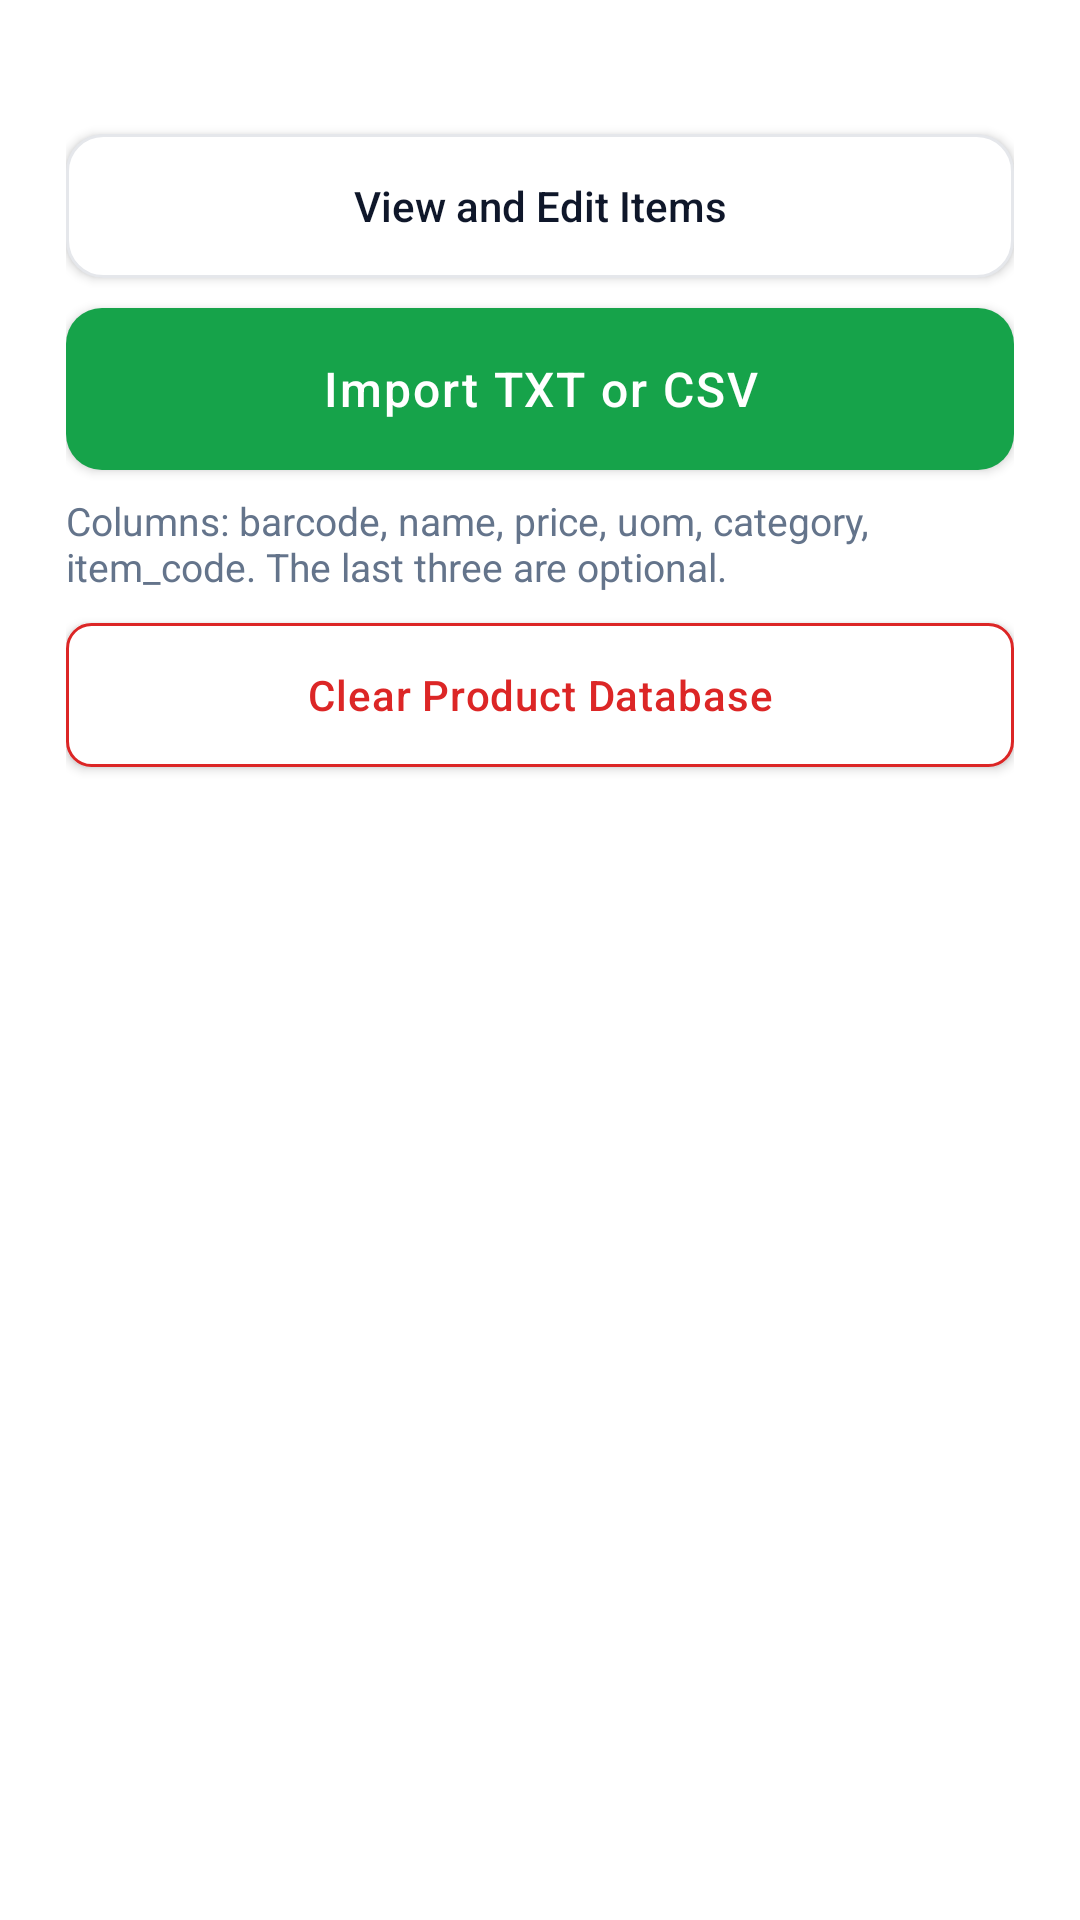

Reconstruct the res/layout file that produces this screen, plus the resources it refers to.
<!-- AndroidManifest.xml: application theme AppTheme -->
<!-- res/layout/dialog_admin_catalog.xml -->
<?xml version="1.0" encoding="utf-8"?>
<ScrollView xmlns:android="http://schemas.android.com/apk/res/android"
    xmlns:tools="http://tools.android.com/tools"
    android:layout_width="match_parent"
    android:layout_height="wrap_content"
    android:fillViewport="true">

    <LinearLayout
        android:layout_width="match_parent"
        android:layout_height="wrap_content"
        android:orientation="vertical"
        android:paddingHorizontal="22dp"
        android:paddingVertical="8dp">

        <TextView
            android:id="@+id/productCount"
            android:layout_width="match_parent"
            android:layout_height="wrap_content"
            android:fontFamily="sans-serif-medium"
            android:textColor="@color/ink"
            android:textSize="17sp"
            tools:text="Products in local database: 1,254" />

        <Button
            android:id="@+id/viewProductsButton"
            android:layout_width="match_parent"
            android:layout_height="48dp"
            android:layout_marginTop="14dp"
            android:background="@drawable/button_secondary"
            android:fontFamily="sans-serif-medium"
            android:text="@string/view_products"
            android:textAllCaps="false"
            android:textColor="@color/ink"
            android:textSize="14sp" />

        <Button
            android:id="@+id/importButton"
            android:layout_width="match_parent"
            android:layout_height="54dp"
            android:layout_marginTop="10dp"
            android:background="@drawable/button_primary"
            android:fontFamily="sans-serif-medium"
            android:letterSpacing="0.04"
            android:text="@string/import_csv_excel"
            android:textAllCaps="false"
            android:textColor="@color/surface"
            android:textSize="16sp" />

        <TextView
            android:layout_width="match_parent"
            android:layout_height="wrap_content"
            android:layout_marginTop="8dp"
            android:text="@string/import_columns_hint"
            android:textColor="@color/muted"
            android:textSize="13sp" />

        <Button
            android:id="@+id/clearProductsButton"
            android:layout_width="match_parent"
            android:layout_height="48dp"
            android:layout_marginTop="10dp"
            android:background="@drawable/button_danger"
            android:fontFamily="sans-serif-medium"
            android:letterSpacing="0.02"
            android:text="@string/clear_products"
            android:textAllCaps="false"
            android:textColor="@color/palette_red"
            android:textSize="14sp" />

        <TextView
            android:id="@+id/importStatus"
            android:layout_width="match_parent"
            android:layout_height="wrap_content"
            android:layout_marginTop="14dp"
            android:lineSpacingMultiplier="1.25"
            android:textColor="@color/muted"
            android:textSize="14sp" />
    </LinearLayout>
</ScrollView>
<!-- resources referenced by this layout -->
<resources>
  <color name="ink">#0F172A</color>
  <color name="muted">#64748B</color>
  <color name="palette_red">#DC2626</color>
  <color name="surface">#FFFFFF</color>
  <!-- drawable button_danger (drawable) -->
  <?xml version="1.0" encoding="utf-8"?>
  <shape xmlns:android="http://schemas.android.com/apk/res/android">
      <solid android:color="@color/surface" />
      <stroke android:width="1dp" android:color="@color/palette_red" />
      <corners android:radius="8dp" />
      <padding android:left="18dp" android:top="12dp" android:right="18dp" android:bottom="12dp" />
  </shape>
  <!-- drawable button_primary (drawable) -->
  <?xml version="1.0" encoding="utf-8"?>
  <shape xmlns:android="http://schemas.android.com/apk/res/android">
      <solid android:color="@color/brand" />
      <corners android:radius="12dp" />
      <padding android:left="20dp" android:top="14dp" android:right="20dp" android:bottom="14dp" />
  </shape>
  <!-- drawable button_secondary (drawable) -->
  <?xml version="1.0" encoding="utf-8"?>
  <shape xmlns:android="http://schemas.android.com/apk/res/android">
      <solid android:color="@color/surface" />
      <stroke android:width="1dp" android:color="@color/divider" />
      <corners android:radius="12dp" />
      <padding android:left="20dp" android:top="14dp" android:right="20dp" android:bottom="14dp" />
  </shape>
  <string name="clear_products">Clear Product Database</string>
  <string name="import_columns_hint">Columns: barcode, name, price, uom, category, item_code. The last three are optional.</string>
  <string name="import_csv_excel">Import TXT or CSV</string>
  <string name="view_products">View and Edit Items</string>
  <style name="AppTheme" parent="@android:style/Theme.Material.Light.NoActionBar.Fullscreen">
          <item name="android:fontFamily">sans-serif</item>
          <item name="android:windowFullscreen">true</item>
          <item name="android:windowBackground">@color/surface</item>
          <item name="android:statusBarColor">@android:color/transparent</item>
          <item name="android:navigationBarColor">@android:color/transparent</item>
          <item name="android:colorAccent">@color/brand</item>
      </style>
  <color name="brand">#16A34A</color>
  <color name="divider">#E5E7EB</color>
</resources>
